5-way image classification set "data" from GitHub (guidouche/DataMiningProject); label vocabulary: etoile, lune, nuage, para, soleil.

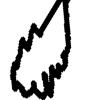
Label: nuage

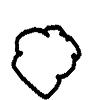
Label: nuage

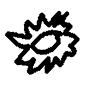
Label: soleil

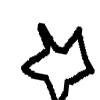
Label: etoile

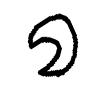
Label: lune

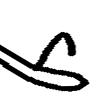
Label: para
